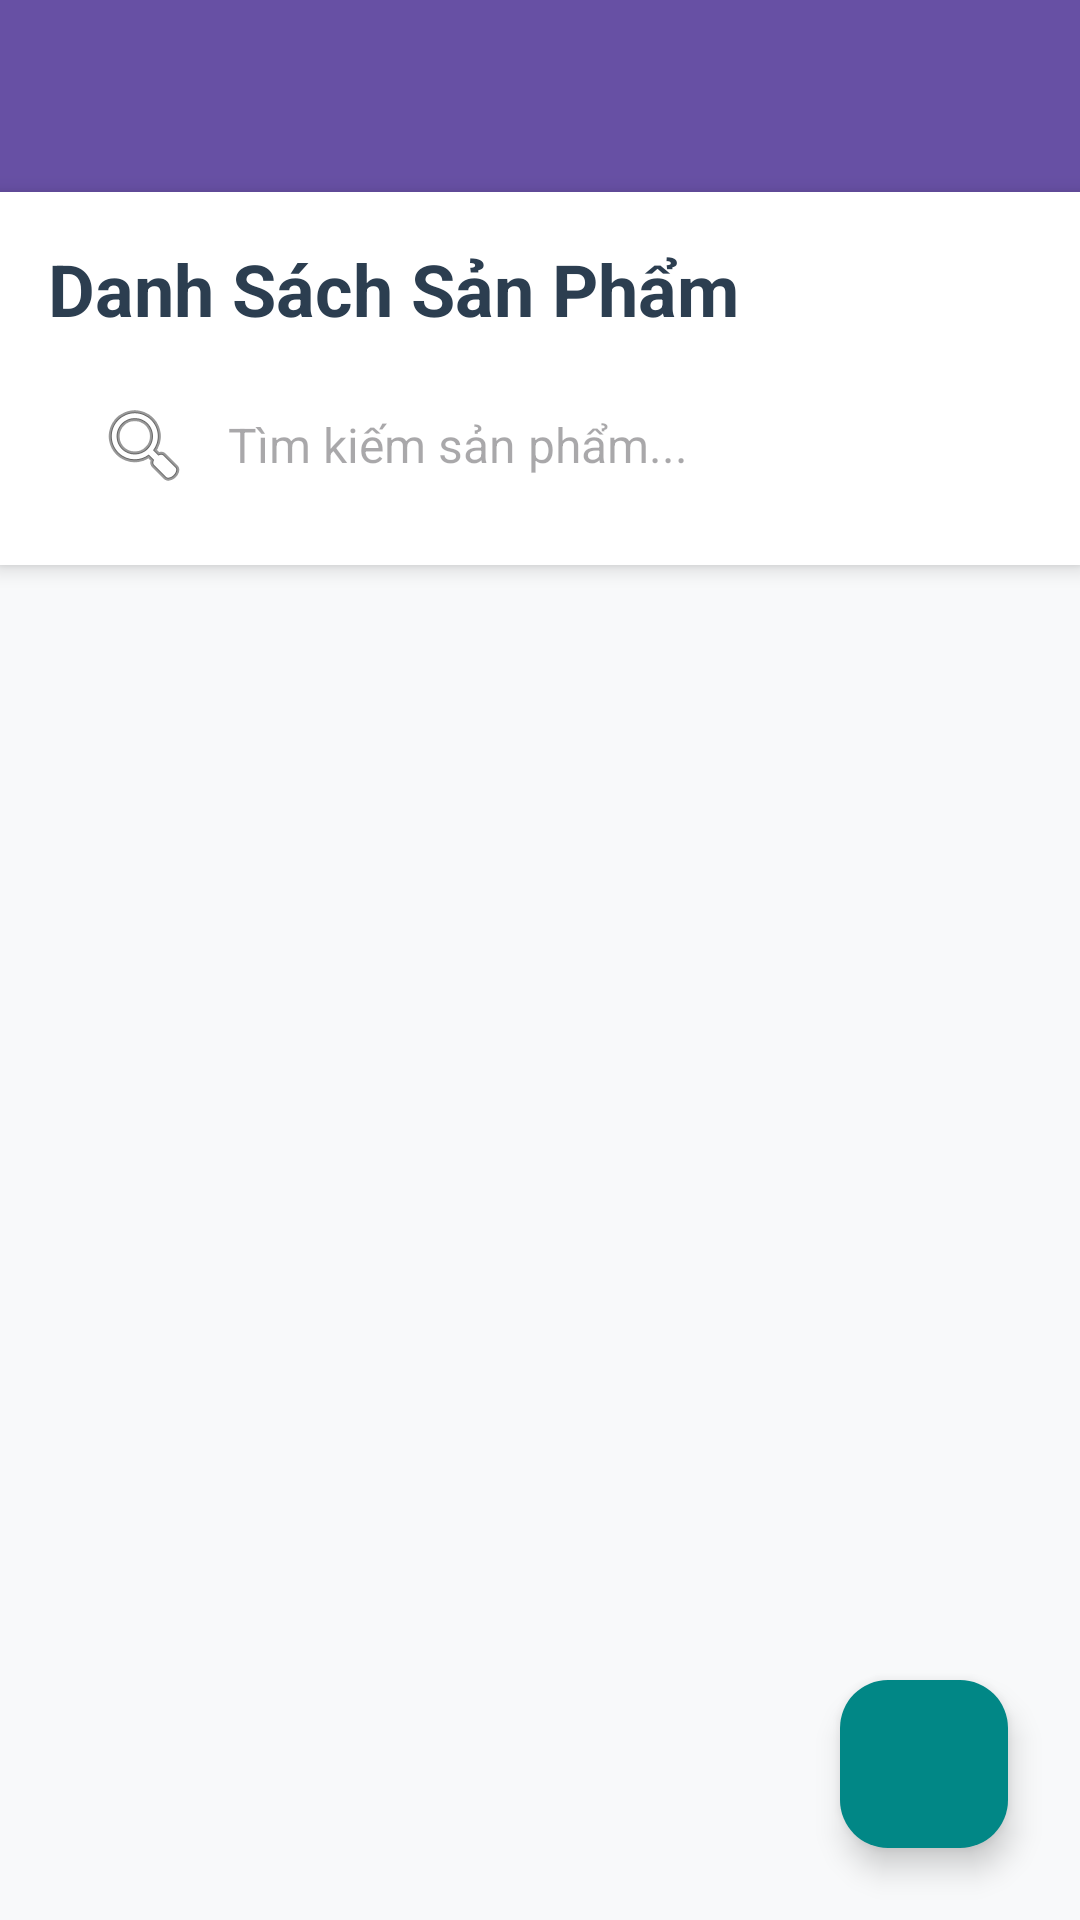

Android layout source for this screen:
<!-- AndroidManifest.xml: application theme Theme.PROJECTPRMEXE -->
<!-- res/layout/activity_product_list.xml -->
<?xml version="1.0" encoding="utf-8"?>
<androidx.constraintlayout.widget.ConstraintLayout
    xmlns:android="http://schemas.android.com/apk/res/android"
    xmlns:app="http://schemas.android.com/apk/res-auto"
    xmlns:tools="http://schemas.android.com/tools"
    android:layout_width="match_parent"
    android:layout_height="match_parent"
    android:background="#F8F9FA"
    tools:context=".ui.ProductListActivity">

    <com.google.android.material.appbar.MaterialToolbar
        android:id="@+id/toolbar"
        android:layout_width="match_parent"
        android:layout_height="wrap_content"
        android:background="?attr/colorPrimary"
        android:title="Danh Sách Sản Phẩm"
        android:titleTextColor="@android:color/white"
        app:layout_constraintTop_toTopOf="parent"/>

    
    <LinearLayout
        android:id="@+id/headerLayout"
        android:layout_width="0dp"
        android:layout_height="wrap_content"
        android:orientation="vertical"
        android:padding="16dp"
        android:background="#FFFFFF"
        android:elevation="4dp"
        app:layout_constraintTop_toBottomOf="@id/toolbar"
        app:layout_constraintStart_toStartOf="parent"
        app:layout_constraintEnd_toEndOf="parent">

        <TextView
            android:layout_width="wrap_content"
            android:layout_height="wrap_content"
            android:text="Danh Sách Sản Phẩm"
            android:textSize="24sp"
            android:textStyle="bold"
            android:textColor="#2C3E50"
            android:layout_marginBottom="12dp" />

        <EditText
            android:id="@+id/etSearchProduct"
            android:layout_width="match_parent"
            android:layout_height="48dp"
            android:hint="Tìm kiếm sản phẩm..."
            android:background="@drawable/search_background"
            android:paddingStart="16dp"
            android:paddingEnd="16dp"
            android:drawableStart="@android:drawable/ic_menu_search"
            android:drawablePadding="12dp"
            android:textSize="16sp" />

    </LinearLayout>

    
    <androidx.recyclerview.widget.RecyclerView
        android:id="@+id/recyclerProducts"
        android:layout_width="0dp"
        android:layout_height="0dp"
        android:padding="8dp"
        android:clipToPadding="false"
        app:layout_constraintTop_toBottomOf="@id/headerLayout"
        app:layout_constraintBottom_toBottomOf="parent"
        app:layout_constraintStart_toStartOf="parent"
        app:layout_constraintEnd_toEndOf="parent" />

    <com.google.android.material.floatingactionbutton.FloatingActionButton
        android:id="@+id/fabCart"
        android:layout_width="wrap_content"
        android:layout_height="wrap_content"
        android:src="@drawable/ic_shopping_cart"
        android:contentDescription="Giỏ hàng"
        app:backgroundTint="@color/teal_700"
        app:tint="@android:color/white"
        app:layout_constraintBottom_toBottomOf="parent"
        app:layout_constraintEnd_toEndOf="parent"
        android:layout_margin="24dp"/>

</androidx.constraintlayout.widget.ConstraintLayout>
<!-- resources referenced by this layout -->
<resources>
  <color name="teal_700">#018786</color>
  <style name="Theme.PROJECTPRMEXE" parent="Base.Theme.PROJECTPRMEXE" />
  <style name="Base.Theme.PROJECTPRMEXE" parent="Theme.Material3.DayNight.NoActionBar">
          
          
      </style>
</resources>
